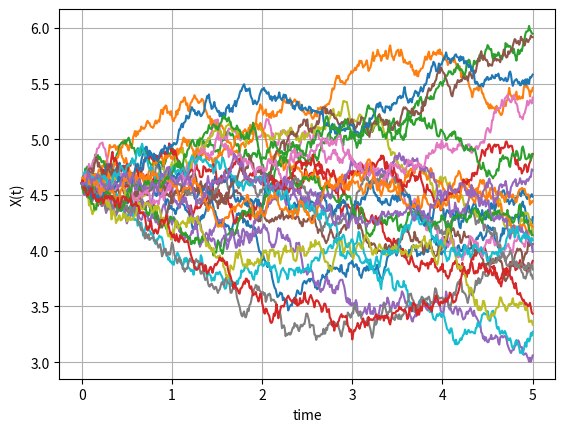
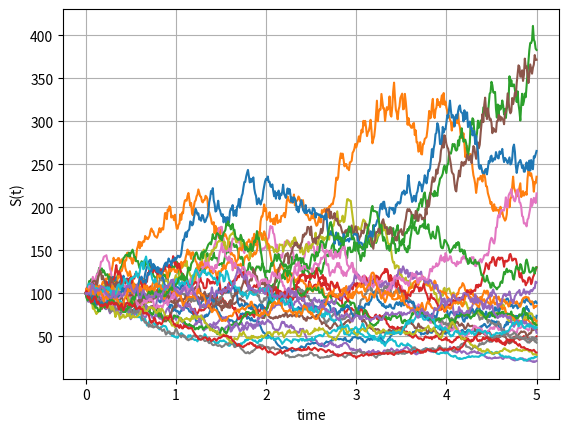
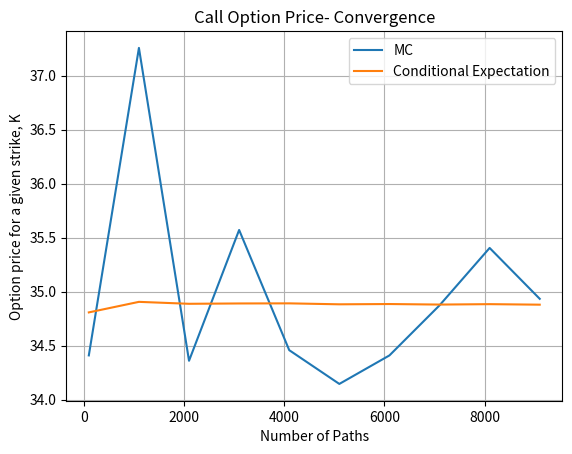

Generate these figures, in order, with matplotlib:
#%%
"""
Created on July 05  2021
Impact of conditional expectation pricing (Black-Scholes with Jump volatility)

This code is purely educational and comes from "Financial Engineering" course by L.A. Grzelak
The course is based on the book “Mathematical Modeling and Computation
in Finance: With Exercises and Python and MATLAB Computer Codes”,
by C.W. Oosterlee and L.A. Grzelak, World Scientific Publishing Europe Ltd, 2019.
[redacted]
"""
import numpy as np
import matplotlib.pyplot as plt
import enum
import scipy.stats as st

# This class defines puts and calls
class OptionType(enum.Enum):
    CALL = 1.0
    PUT = -1.0
    
def GeneratePaths(NoOfPaths,NoOfSteps,S0,T,muJ,sigmaJ,r):    
    # Create empty matrices for Poisson process and for compensated Poisson process
    X = np.zeros([NoOfPaths, NoOfSteps+1])
    S = np.zeros([NoOfPaths, NoOfSteps+1])
    time = np.zeros([NoOfSteps+1])
                
    dt = T / float(NoOfSteps)
    X[:,0] = np.log(S0)
    S[:,0] = S0
    
    Z = np.random.normal(0.0,1.0,[NoOfPaths,NoOfSteps])
    J = np.random.normal(muJ,sigmaJ,[NoOfPaths])
    for i in range(0,NoOfSteps):
        # making sure that samples from normal have mean 0 and variance 1
        if NoOfPaths > 1:
            Z[:,i] = (Z[:,i] - np.mean(Z[:,i])) / np.std(Z[:,i])
            
        X[:,i+1]  = X[:,i] + (r - 0.5*J**2.0)*dt +J*np.sqrt(dt)* Z[:,i]
        time[i+1] = time[i] +dt
        
    S = np.exp(X)
    paths = {"time":time,"X":X,"S":S,"J":J}
    return paths

def EUOptionPriceFromMCPaths(CP,S,K,T,r):
    # S is a vector of Monte Carlo samples at T
    if CP == OptionType.CALL:
        return np.exp(-r*T)*np.mean(np.maximum(S-K,0.0))
    elif CP == OptionType.PUT:
        return np.exp(-r*T)*np.mean(np.maximum(K-S,0.0))

def BS_Call_Put_Option_Price(CP,S_0,K,sigma,t,T,r):
    K = np.array(K).reshape([len(K),1])
    d1 = (np.log(S_0 / K) + (r + 0.5 * np.power(sigma,2.0))
    * (T-t)) / (sigma * np.sqrt(T-t))
    d2 = d1 - sigma * np.sqrt(T-t)
    if CP == OptionType.CALL:
        value = st.norm.cdf(d1) * S_0 - st.norm.cdf(d2) * K * np.exp(-r * (T-t))
    elif CP == OptionType.PUT:
        value = st.norm.cdf(-d2) * K * np.exp(-r * (T-t)) - st.norm.cdf(-d1)*S_0
    return value

def CallOption_CondExpectation(NoOfPaths,T,S0,K,J,r):
    result = np.zeros([NoOfPaths])
    
    for j in range(0,NoOfPaths):
        sigma = J[j]
        result[j] = BS_Call_Put_Option_Price(OptionType.CALL,S0,[K],sigma,0.0,T,r)
        
    return np.mean(result)

def mainCalculation():
    NoOfPaths = 25
    NoOfSteps = 500
    T = 5
    muJ = 0.3
    sigmaJ = 0.005
    
    S0 =100
    r  =0.00
    Paths = GeneratePaths(NoOfPaths,NoOfSteps,S0, T,muJ,sigmaJ,r)
    timeGrid = Paths["time"]
    X = Paths["X"]
    S = Paths["S"]
           
    plt.figure(1)
    plt.plot(timeGrid, np.transpose(X))   
    plt.grid()
    plt.xlabel("time")
    plt.ylabel("X(t)")
    
    plt.figure(2)
    plt.plot(timeGrid, np.transpose(S))   
    plt.grid()
    plt.xlabel("time")
    plt.ylabel("S(t)")
    plt.show()
    
    # Check the convergence for a given strike
    K = 80
    CP =OptionType.CALL
    
    NGrid = range(100,10000,1000)
    NoOfRuns = len(NGrid)
    
    resultMC = np.zeros([NoOfRuns])
    resultCondExp = np.zeros([NoOfRuns])
       
    for (i,N) in enumerate(NGrid):
            print(N)
            Paths = GeneratePaths(N,NoOfSteps,S0, T,muJ,sigmaJ,r)
            timeGrid = Paths["time"]
            S = Paths["S"]
            resultMC[i] = EUOptionPriceFromMCPaths(CP,S[:,-1],K,T,r)
            
            J = Paths["J"]

            resultCondExp[i]=CallOption_CondExpectation(N,T,S0,K,J,r)
    
    plt.figure(3)
    plt.plot(NGrid,resultMC)
    plt.plot(NGrid,resultCondExp)
    plt.legend(['MC','Conditional Expectation'])
    plt.title('Call Option Price- Convergence')
    plt.xlabel('Number of Paths')
    plt.ylabel('Option price for a given strike, K')
    plt.grid()
    plt.show()
                       
mainCalculation()
